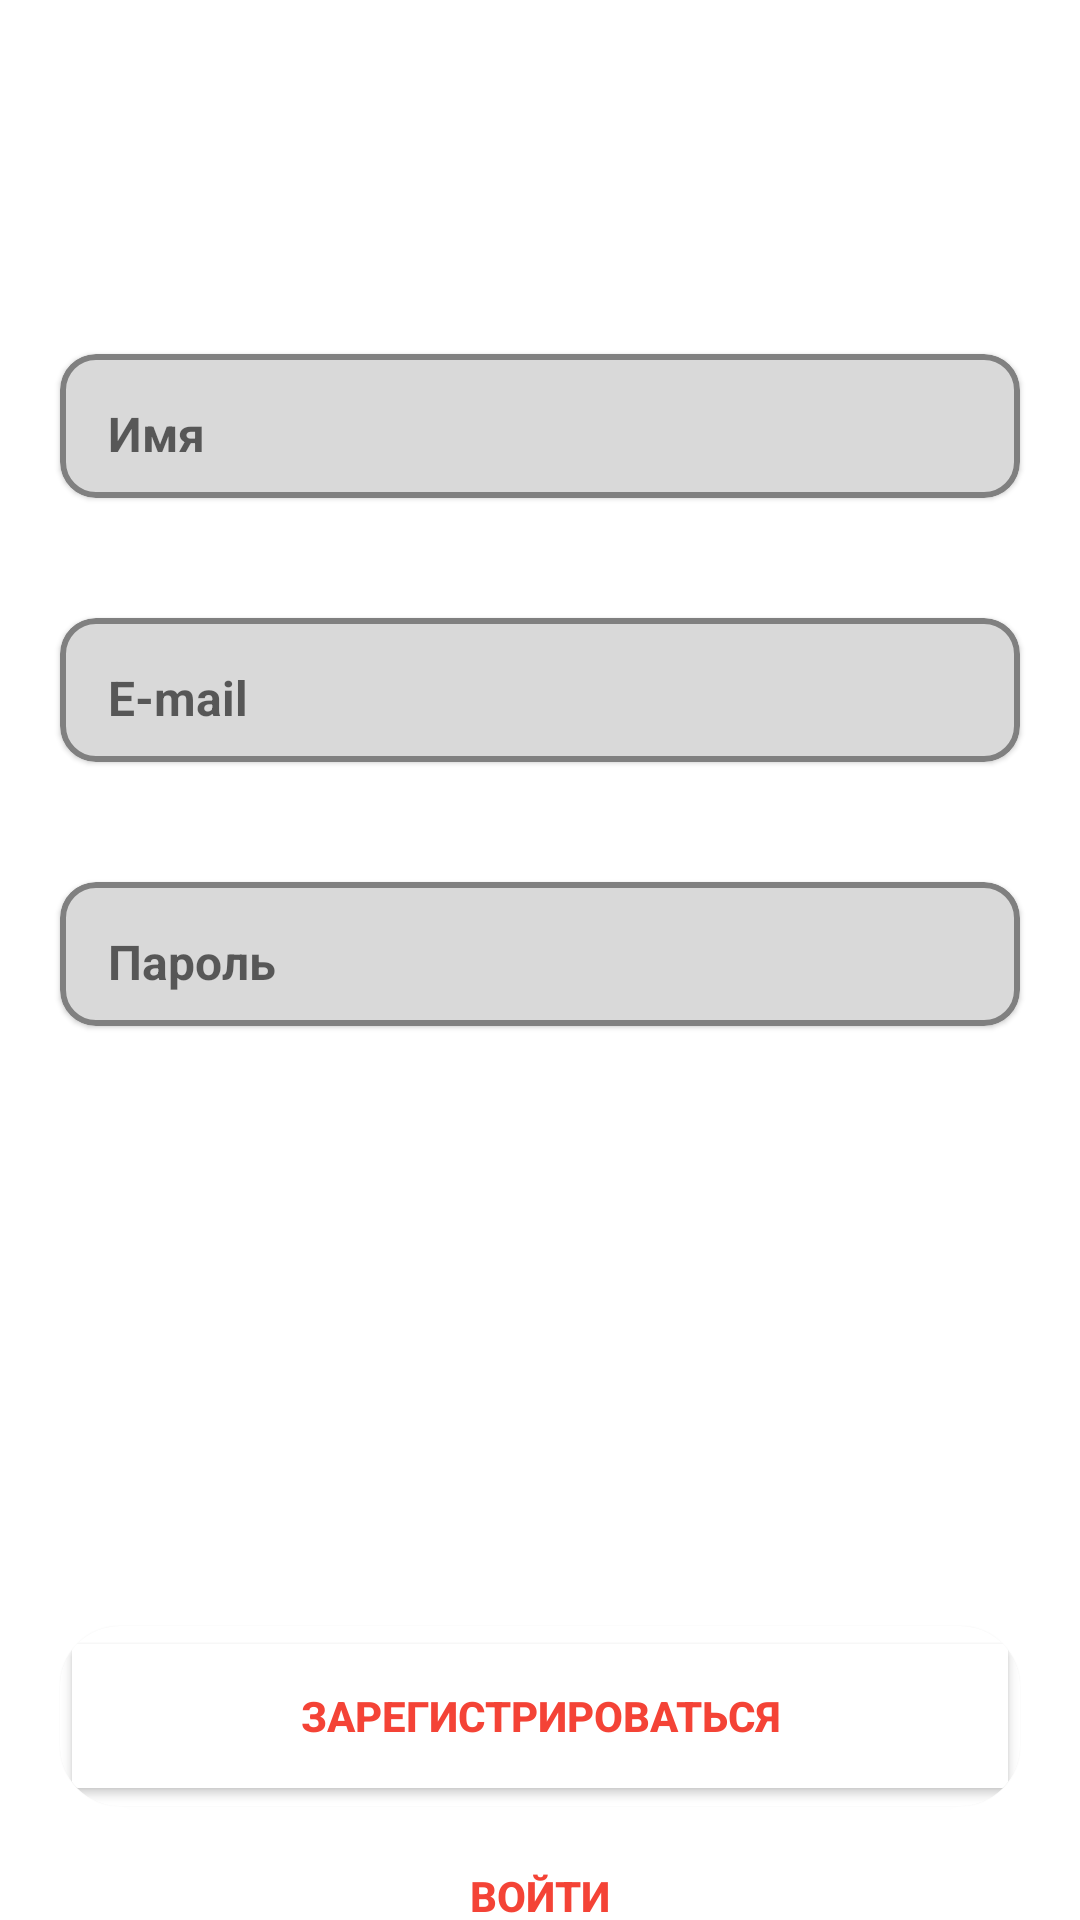

Reconstruct the res/layout file that produces this screen, plus the resources it refers to.
<!-- AndroidManifest.xml: application theme Theme.FazeTheme -->
<!-- res/layout/activity_register.xml -->
<?xml version="1.0" encoding="utf-8"?>
<androidx.constraintlayout.widget.ConstraintLayout
    xmlns:android="http://schemas.android.com/apk/res/android"
    xmlns:tools="http://schemas.android.com/tools"
    xmlns:app="http://schemas.android.com/apk/res-auto"
    android:layout_width="match_parent"
    android:layout_height="match_parent"
    android:background="@drawable/fbackground"
    tools:context=".RegisterActivity">


  <ImageView
      android:id="@+id/logFazeImg"
      android:layout_width="100dp"
      android:layout_height="100dp"
      android:layout_marginTop="8dp"
      android:src="@drawable/flogo"
      android:textColor="@color/colorPrimary"
      android:textSize="42sp"
      android:textStyle="bold"
      app:layout_constraintEnd_toEndOf="parent"
      app:layout_constraintStart_toStartOf="parent"
      app:layout_constraintTop_toTopOf="parent" />


  <com.google.android.material.card.MaterialCardView
      android:id="@+id/cardViewName"
      android:layout_width="match_parent"
      android:layout_height="wrap_content"
      android:layout_marginStart="20dp"
      android:layout_marginTop="10dp"
      android:layout_marginEnd="20dp"
      app:cardCornerRadius="12dp"
      android:backgroundTint="#D9D9D9"
      app:strokeColor="#808080"
      app:strokeWidth="2dp"
      app:layout_constraintEnd_toEndOf="parent"
      app:layout_constraintStart_toStartOf="parent"
      app:layout_constraintTop_toBottomOf="@+id/logFazeImg">

        <com.google.android.material.textfield.TextInputEditText
            android:id="@+id/firstName"
            android:backgroundTint="#D9D9D9"
            android:layout_width="match_parent"
            android:layout_height="48dp"
            android:textSize="16dp"
            android:textStyle="bold"
            android:hint="Имя"
            android:inputType="text"
            android:paddingTop="12dp"
            android:paddingLeft="16dp" />


  </com.google.android.material.card.MaterialCardView>

  <com.google.android.material.card.MaterialCardView
      android:id="@+id/cardViewEmail"
      android:layout_width="match_parent"
      android:layout_height="wrap_content"
      android:layout_marginStart="20dp"
      android:layout_marginTop="40dp"
      android:layout_marginEnd="20dp"
      app:cardCornerRadius="12dp"
      android:backgroundTint="#D9D9D9"
      app:strokeColor="#808080"
      app:strokeWidth="2dp"
      app:layout_constraintEnd_toEndOf="parent"
      app:layout_constraintStart_toStartOf="parent"
      app:layout_constraintTop_toBottomOf="@+id/cardViewName">


      <com.google.android.material.textfield.TextInputEditText
          android:id="@+id/mail"
          android:backgroundTint="#D9D9D9"
          android:layout_width="match_parent"
          android:layout_height="48dp"
          android:textSize="16dp"
          android:textStyle="bold"
          android:hint="E-mail"
          android:inputType="text"
          android:paddingTop="12dp"
          android:paddingLeft="16dp" />





  </com.google.android.material.card.MaterialCardView>

  <com.google.android.material.card.MaterialCardView
      android:id="@+id/cardViewPass"
      android:layout_width="match_parent"
      android:layout_height="wrap_content"
      android:layout_marginStart="20dp"
      android:layout_marginTop="40dp"
      android:layout_marginEnd="20dp"
      app:cardCornerRadius="12dp"
      android:backgroundTint="#D9D9D9"
      app:strokeColor="#808080"
      app:strokeWidth="2dp"
      app:layout_constraintEnd_toEndOf="parent"
      app:layout_constraintStart_toStartOf="parent"
      app:layout_constraintTop_toBottomOf="@+id/cardViewEmail">


      <com.google.android.material.textfield.TextInputEditText
          android:id="@+id/pass"
          android:backgroundTint="#D9D9D9"
          android:layout_width="match_parent"
          android:layout_height="48dp"
          android:textSize="16dp"
          android:textStyle="bold"
          android:hint="Пароль"
          android:inputType="textPassword"
          android:paddingTop="12dp"
          android:paddingLeft="16dp" />

  </com.google.android.material.card.MaterialCardView>

    <com.google.android.material.card.MaterialCardView
        android:id="@+id/signupCv"
        android:layout_width="match_parent"
        android:layout_height="wrap_content"
        android:layout_marginTop="200dp"
        android:layout_marginStart="20dp"
        android:layout_marginEnd="20dp"
        app:cardCornerRadius="20dp"
        app:layout_constraintTop_toBottomOf="@+id/cardViewPass"
        app:layout_constraintEnd_toEndOf="parent"
        app:layout_constraintStart_toStartOf="parent">
        <Button
            android:id="@+id/regBtn"
            android:layout_width="match_parent"
            android:layout_height="60dp"
            android:backgroundTint="@color/white"
            android:text="Зарегистрироваться"
            android:textColor="@color/colorRed"
            android:textSize="14sp"
            android:textStyle="bold"
            />

    </com.google.android.material.card.MaterialCardView>

    <Button
        android:id="@+id/btnLogReg"
        android:layout_width="match_parent"
        android:layout_height="60dp"
        android:layout_alignParentStart="true"
        android:layout_marginStart="20dp"
        android:layout_marginEnd="20dp"
        android:paddingStart="16dp"
        android:paddingEnd="16dp"
        android:text="Войти"
        android:textColor="@color/colorRed"
        android:textSize="14sp"
        android:textStyle="bold"
        android:background="@android:color/transparent"
        app:layout_constraintEnd_toEndOf="parent"
        app:layout_constraintStart_toStartOf="parent"
        app:layout_constraintTop_toBottomOf="@+id/signupCv" />


</androidx.constraintlayout.widget.ConstraintLayout>
<!-- resources referenced by this layout -->
<resources>
  <color name="colorPrimary">#3939FF</color>
  <color name="colorRed">#F44336</color>
  <color name="white">#FFFFFFFF</color>
  <style name="Theme.FazeTheme" parent="Theme.MaterialComponents.DayNight.DarkActionBar">
          
          <item name="colorPrimary">#F44336</item>
          <item name="colorPrimaryVariant">#F44336</item>
          <item name="colorOnPrimary">@color/white</item>
          
          <item name="colorSecondary">@color/teal_200</item>
          <item name="colorSecondaryVariant">@color/teal_700</item>
          <item name="colorOnSecondary">@color/black</item>
          
          <item name="android:statusBarColor">#000000</item>
  
          
      </style>
  <color name="teal_200">#888686</color>
  <color name="teal_700">#FF018786</color>
  <color name="black">#FF000000</color>
</resources>
